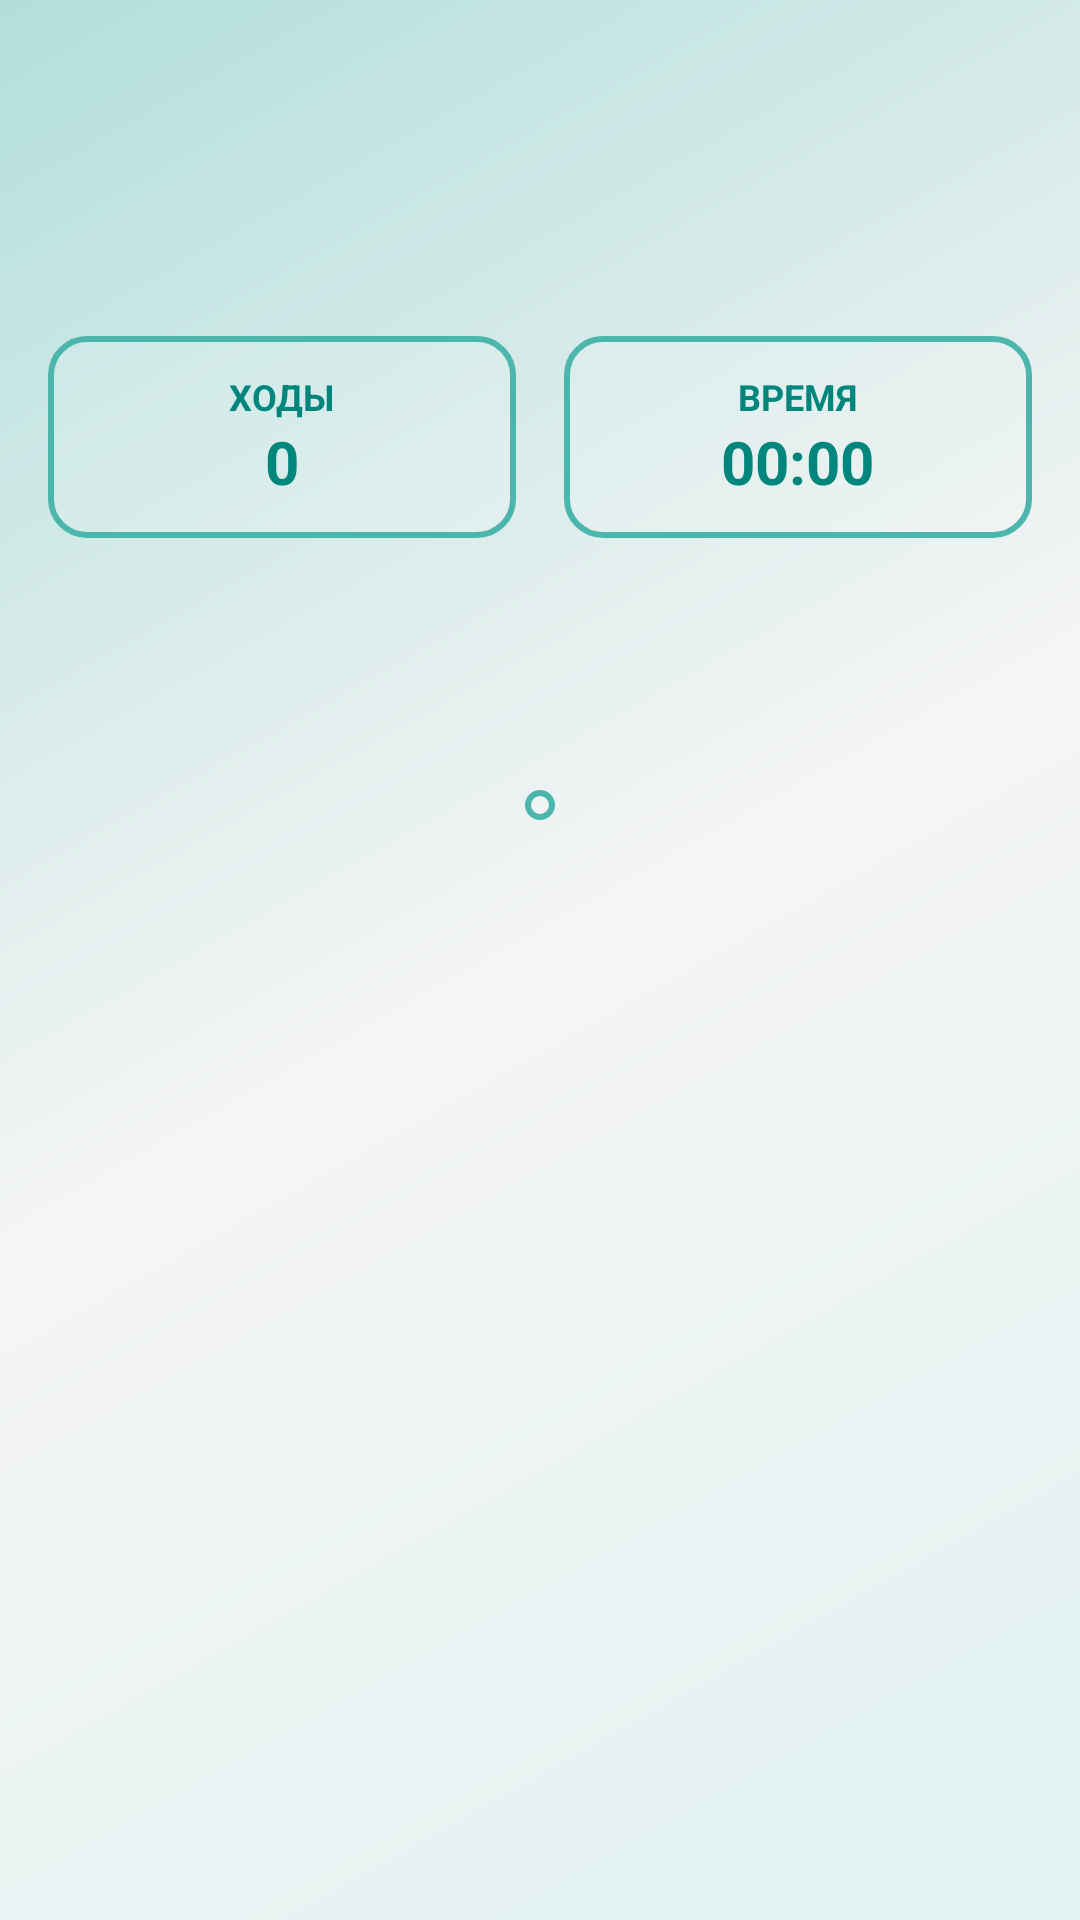

Layout XML and referenced resources for this Android screen:
<!-- AndroidManifest.xml: application theme Theme.FifteenPuzzle -->
<!-- res/layout/activity_game.xml -->
<?xml version="1.0" encoding="utf-8"?>
<LinearLayout xmlns:android="http://schemas.android.com/apk/res/android"
    android:layout_width="match_parent"
    android:layout_height="match_parent"
    android:orientation="vertical"
    android:background="@drawable/gradient_background"
    android:padding="16dp">

    <LinearLayout
        android:layout_width="match_parent"
        android:layout_height="wrap_content"
        android:orientation="horizontal"
        android:layout_marginBottom="16dp"
        android:gravity="center_vertical">

        <include
            layout="@layout/item_button_centered"
            android:id="@+id/btnBack"
            android:layout_width="80dp"
            android:layout_height="80dp" />

        <View
            android:layout_width="0dp"
            android:layout_height="0dp"
            android:layout_weight="1" />

        <include
            layout="@layout/item_button_centered"
            android:id="@+id/btnShuffle"
            android:layout_width="80dp"
            android:layout_height="80dp"
            android:layout_marginEnd="12dp" />

        <include
            layout="@layout/item_button_centered"
            android:id="@+id/btnPause"
            android:layout_width="80dp"
            android:layout_height="80dp" />

    </LinearLayout>

    <LinearLayout
        android:layout_width="match_parent"
        android:layout_height="wrap_content"
        android:orientation="horizontal"
        android:layout_marginBottom="24dp"
        android:gravity="center">

        <LinearLayout
            android:layout_width="0dp"
            android:layout_height="wrap_content"
            android:layout_weight="1"
            android:orientation="vertical"
            android:gravity="center"
            android:background="@drawable/info_background_with_border"
            android:padding="12dp"
            android:layout_marginEnd="8dp">

            <TextView
                android:layout_width="wrap_content"
                android:layout_height="wrap_content"
                android:text="ХОДЫ"
                android:textColor="@color/primary_dark"
                android:textSize="12sp"
                android:textStyle="bold" />

            <TextView
                android:id="@+id/tvMoves"
                android:layout_width="wrap_content"
                android:layout_height="wrap_content"
                android:text="0"
                android:textColor="@color/primary_dark"
                android:textSize="20sp"
                android:textStyle="bold" />

        </LinearLayout>

        <LinearLayout
            android:layout_width="0dp"
            android:layout_height="wrap_content"
            android:layout_weight="1"
            android:orientation="vertical"
            android:gravity="center"
            android:background="@drawable/info_background_with_border"
            android:padding="12dp"
            android:layout_marginStart="8dp">

            <TextView
                android:layout_width="wrap_content"
                android:layout_height="wrap_content"
                android:text="ВРЕМЯ"
                android:textColor="@color/primary_dark"
                android:textSize="12sp"
                android:textStyle="bold" />

            <TextView
                android:id="@+id/tvTimer"
                android:layout_width="wrap_content"
                android:layout_height="wrap_content"
                android:text="00:00"
                android:textColor="@color/primary_dark"
                android:textSize="20sp"
                android:textStyle="bold" />

        </LinearLayout>

    </LinearLayout>

    <LinearLayout
        android:layout_width="wrap_content"
        android:layout_height="wrap_content"
        android:gravity="center"
        android:orientation="vertical"
        android:background="@drawable/grid_background_with_border"
        android:layout_gravity="center_horizontal"
        android:padding="4dp"
        android:layout_marginTop="60dp">

    <GridLayout
            android:id="@+id/gameGrid"
            android:layout_width="wrap_content"
            android:layout_height="wrap_content"
            android:padding="1dp" />

    </LinearLayout>

</LinearLayout>
<!-- res/layout/item_button_centered.xml (included above) -->
<?xml version="1.0" encoding="utf-8"?>
<RelativeLayout xmlns:android="http://schemas.android.com/apk/res/android"
    xmlns:app="http://schemas.android.com/apk/res-auto"
    android:layout_width="match_parent"
    android:layout_height="wrap_content"
    android:background="@drawable/button_selector"
    android:padding="16dp"
    android:minHeight="60dp"
    android:layout_gravity="center_horizontal">

    <LinearLayout
        android:layout_width="wrap_content"
        android:layout_height="wrap_content"
        android:orientation="horizontal"
        android:gravity="center"
        android:layout_centerInParent="true">

        <ImageView
            android:id="@+id/buttonIcon"
            android:layout_width="24dp"
            android:layout_height="24dp"
            app:tint="@color/white" />

        <TextView
            android:id="@+id/buttonText"
            android:layout_width="wrap_content"
            android:layout_height="wrap_content"
            android:textColor="@color/white"
            android:textSize="18sp"
            android:textStyle="bold"
            android:gravity="center" />

    </LinearLayout>

</RelativeLayout>
<!-- resources referenced by this layout -->
<resources>
  <color name="primary_dark">#FF00867D</color>
  <color name="white">#FFFFFFFF</color>
  <!-- drawable gradient_background (drawable) -->
  <?xml version="1.0" encoding="utf-8"?>
  <shape xmlns:android="http://schemas.android.com/apk/res/android">
      <gradient
          android:type="linear"
          android:angle="135"
          android:startColor="#FFE0F2F1"
          android:centerColor="#FFF5F5F5"
          android:endColor="#FFB2DFDB" />
  </shape>
  <!-- drawable grid_background_with_border (drawable) -->
  <?xml version="1.0" encoding="utf-8"?>
  <shape xmlns:android="http://schemas.android.com/apk/res/android"
      android:shape="rectangle">
      <solid android:color="#20FFFFFF" />
      <corners android:radius="16dp" />
      <stroke
          android:width="2dp"
          android:color="@color/primary_color" />
  </shape>
  <!-- drawable info_background_with_border (drawable) -->
  <?xml version="1.0" encoding="utf-8"?>
  <shape xmlns:android="http://schemas.android.com/apk/res/android"
      android:shape="rectangle">
      <solid android:color="#20FFFFFF" />
      <corners android:radius="12dp" />
      <stroke
          android:width="2dp"
          android:color="@color/primary_color" />
  </shape>
  <style name="Theme.FifteenPuzzle" parent="Theme.AppCompat.Light.NoActionBar">
          <item name="colorPrimary">@color/primary_color</item>
          <item name="colorPrimaryDark">@color/primary_dark</item>
          <item name="colorAccent">@color/accent_color</item>
          <item name="android:statusBarColor">@color/primary_dark</item>
          <item name="android:navigationBarColor">@color/primary_light</item>
          <item name="android:windowBackground">@drawable/gradient_background</item>
          <item name="android:textColorPrimary">@color/text_primary</item>
          <item name="android:textColorSecondary">@color/text_secondary</item>
      </style>
  <color name="primary_color">#FF4DB6AC</color>
  <color name="accent_color">#FFFFB74D</color>
  <color name="primary_light">#FF82E9DE</color>
  <color name="text_primary">#FF212121</color>
  <color name="text_secondary">#FF757575</color>
</resources>
